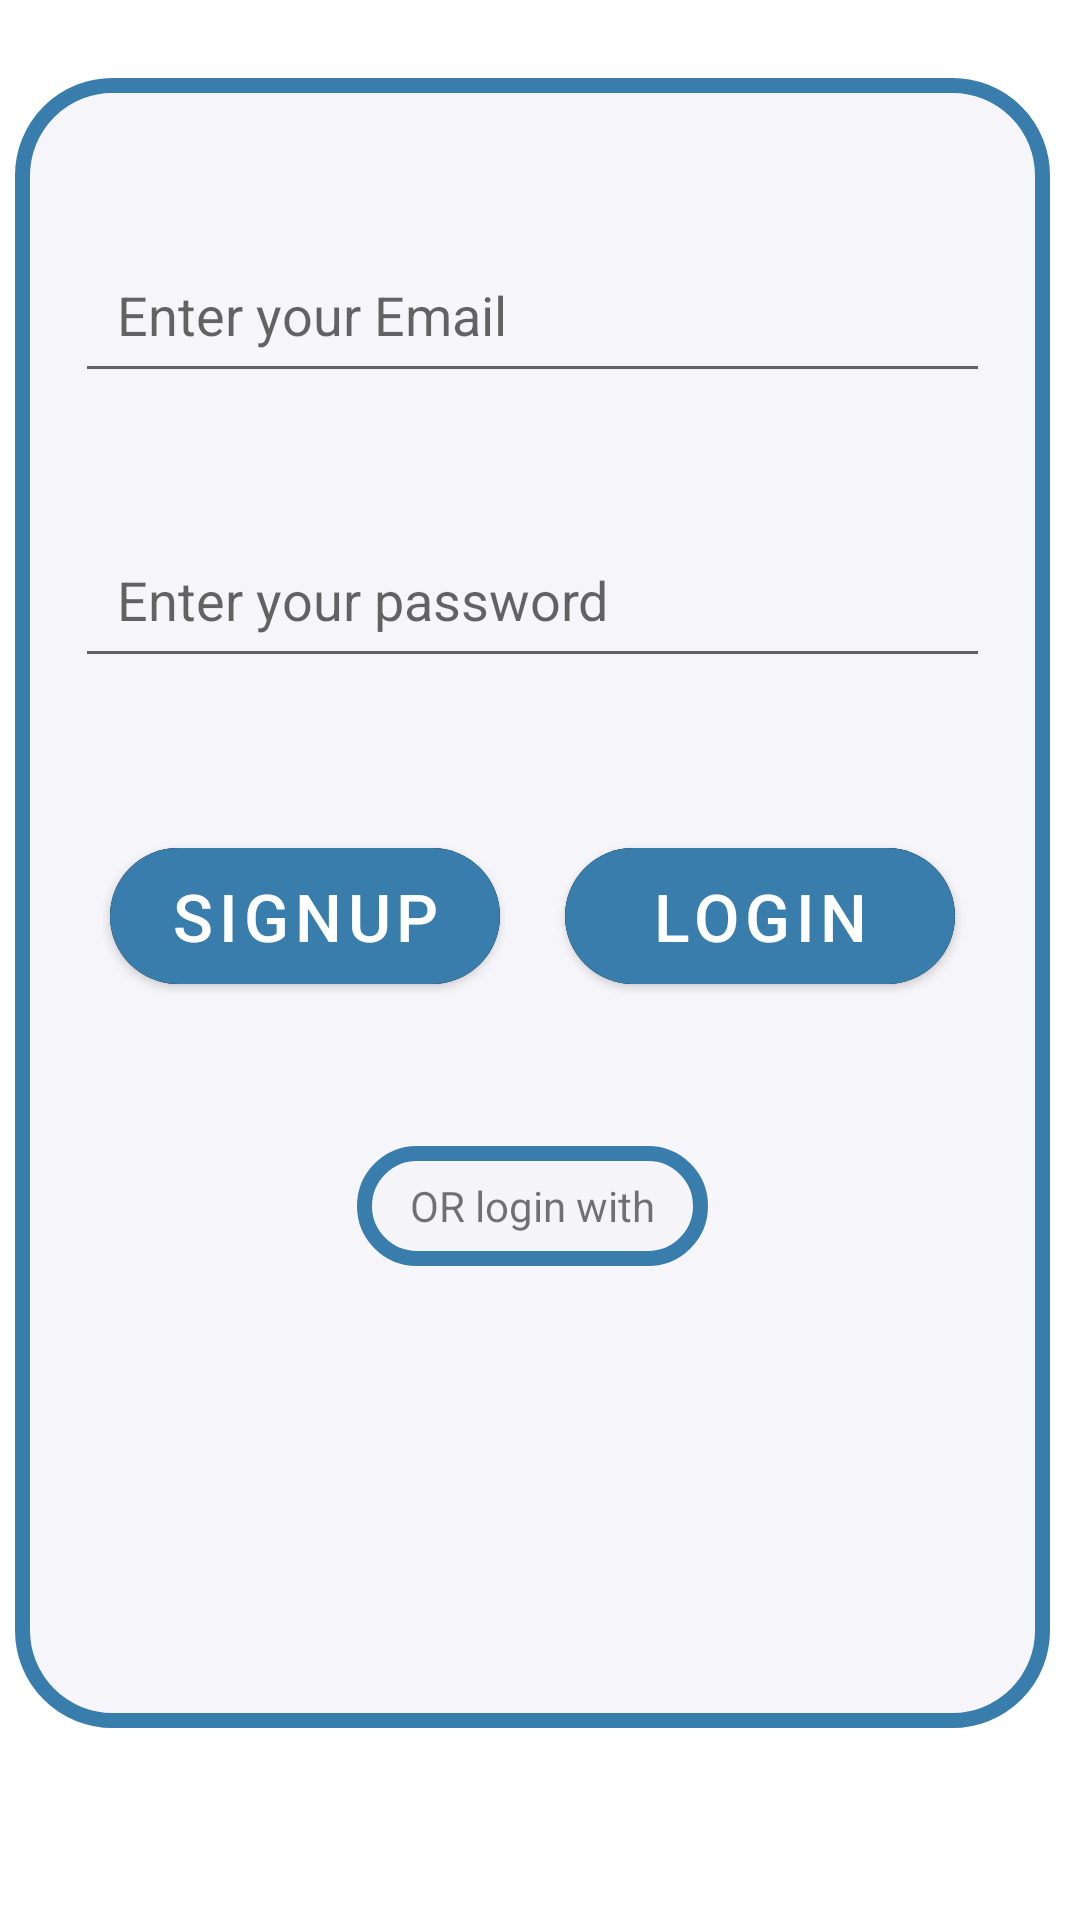

Produce the Android XML layout that renders to this screen, including the resource entries it uses.
<!-- AndroidManifest.xml: application theme Theme.MediacalRemider -->
<!-- res/layout/activity_login.xml -->
<?xml version="1.0" encoding="utf-8"?>
<androidx.constraintlayout.widget.ConstraintLayout xmlns:android="http://schemas.android.com/apk/res/android"
    xmlns:app="http://schemas.android.com/apk/res-auto"
    xmlns:tools="http://schemas.android.com/tools"
    android:layout_width="match_parent"
    android:layout_height="match_parent"
    tools:context=".users.LoginActivity">

    <androidx.constraintlayout.widget.ConstraintLayout
        android:id="@+id/constraintLayout"
        android:layout_width="match_parent"
        android:layout_height="550dp"
        android:layout_marginBottom="64dp"
        android:background="@drawable/layout_shaoe"
        android:padding="10dp"
        android:layout_marginStart="5dp"
        android:layout_marginEnd="10dp"
        android:layout_marginHorizontal="4dp"
        app:layout_constraintBottom_toBottomOf="parent"
        app:layout_constraintEnd_toEndOf="parent"
        app:layout_constraintHorizontal_bias="1.0"
        app:layout_constraintStart_toStartOf="parent"
        tools:context=".Register.LoginActivity">

        <EditText
            android:id="@+id/email_et"
            android:layout_width="match_parent"
            android:layout_height="51dp"
            android:layout_marginTop="44dp"
            android:ems="10"
            android:hint="Enter your Email"
            android:inputType="textEmailAddress"
            android:padding="14dp"
            android:layout_marginStart="10dp"
            android:layout_marginEnd="10dp"
            app:layout_constraintEnd_toEndOf="parent"
            app:layout_constraintStart_toStartOf="parent"
            app:layout_constraintTop_toTopOf="parent" />

        <EditText
            android:id="@+id/passwrd_et"
            android:layout_width="match_parent"
            android:layout_height="51dp"
            android:layout_marginTop="44dp"
            android:ems="10"
            android:layout_marginStart="10dp"
            android:layout_marginEnd="10dp"
            android:hint="Enter your password"
            android:inputType="textPassword"
            android:padding="14dp"
            app:layout_constraintEnd_toEndOf="parent"
            app:layout_constraintStart_toStartOf="parent"
            app:layout_constraintTop_toBottomOf="@+id/email_et" />

        <TextView
            android:id="@+id/forgetpas_tv"
            android:layout_width="373dp"
            android:layout_height="32dp"
            android:layout_marginTop="20dp"
            android:layout_marginBottom="140dp"
            android:paddingStart="4dp"
            android:text="Forrget your password?"
            app:layout_constraintBottom_toTopOf="@+id/or_tv"
            app:layout_constraintEnd_toEndOf="parent"
            app:layout_constraintHorizontal_bias="1.0"
            app:layout_constraintStart_toStartOf="parent"
            app:layout_constraintTop_toBottomOf="@+id/passwrd_et"
            app:layout_constraintVertical_bias="0.0" />

        <com.google.android.material.button.MaterialButton
            android:id="@+id/login_btn"
            android:layout_width="0dp"
            android:layout_height="wrap_content"
            android:layout_marginBottom="48dp"
            android:backgroundTintMode="src_over"
            android:padding="8dp"
            android:text="Login"
            android:textSize="22sp"
            app:backgroundTint="@color/teal_700"
            app:cornerRadius="100dp"
            app:iconPadding="16dp"
            app:layout_constraintStart_toEndOf="@+id/sign_up"
            app:layout_constraintBottom_toTopOf="@+id/or_tv"
            app:layout_constraintEnd_toEndOf="parent"
            app:layout_constraintWidth_percent="0.4" />

        <TextView
            android:id="@+id/or_tv"
            android:layout_width="117dp"
            android:layout_height="40dp"
            android:layout_marginBottom="144dp"
            android:background="@drawable/layout_shaoe"
            android:gravity="center"
            android:text="OR login with"
            app:layout_constraintBottom_toBottomOf="parent"
            app:layout_constraintEnd_toEndOf="parent"
            app:layout_constraintStart_toStartOf="parent" />

        <ImageView
            android:id="@+id/login_google"
            android:layout_width="65dp"
            android:layout_height="61dp"
            android:layout_marginTop="48dp"
            android:src="@drawable/google"
           app:layout_constraintEnd_toEndOf="parent"
            app:layout_constraintHorizontal_bias="0.556"
            app:layout_constraintStart_toStartOf="parent"
            app:layout_constraintTop_toBottomOf="@+id/or_tv" />

        <com.google.android.material.button.MaterialButton
            android:id="@+id/sign_up"
            android:layout_width="0dp"
            android:layout_height="wrap_content"
            android:layout_marginBottom="48dp"
            android:backgroundTintMode="src_over"
            android:padding="8dp"
            android:text="@string/signup_btn"
            android:textSize="22sp"
            app:backgroundTint="@color/teal_700"
            app:cornerRadius="100dp"
            app:iconPadding="16dp"
            app:layout_constraintBottom_toTopOf="@+id/or_tv"
            app:layout_constraintEnd_toStartOf="@+id/login_btn"
            app:layout_constraintStart_toStartOf="parent"
            app:layout_constraintWidth_percent="0.4" />
        
    </androidx.constraintlayout.widget.ConstraintLayout>

    <TextView
        android:id="@+id/textView"
        android:layout_width="137dp"
        android:layout_height="35dp"
        android:layout_marginBottom="44dp"
        android:background="@drawable/layout_shaoe"
        android:gravity="center"
        android:text=" Login"
        android:textSize="20dp"
        app:layout_constraintBottom_toTopOf="@+id/constraintLayout"
        app:layout_constraintEnd_toEndOf="parent"
        app:layout_constraintStart_toStartOf="parent" />


</androidx.constraintlayout.widget.ConstraintLayout>
<!-- resources referenced by this layout -->
<resources>
  <color name="teal_700">#397dac</color>
  <!-- drawable layout_shaoe (drawable-v24) -->
  <?xml version="1.0" encoding="utf-8"?>
  <shape xmlns:android="http://schemas.android.com/apk/res/android">
  <corners android:radius="30dp"></corners>
      <solid android:color="@color/appBackground"></solid>
      <stroke android:color="@color/teal_700" android:width="5dp">
  
      </stroke>
  
  </shape>
  <string name="signup_btn">signup</string>
  <style name="Theme.MediacalRemider" parent="Theme.MaterialComponents.DayNight.NoActionBar">
          
          <item name="colorPrimary">@color/purple_500</item>
          <item name="colorPrimaryVariant">@color/purple_700</item>
          <item name="colorOnPrimary">@color/white</item>
          
          <item name="colorSecondary">@color/teal_200</item>
          <item name="colorSecondaryVariant">@color/teal_700</item>
          <item name="colorOnSecondary">@color/black</item>
          
          <item name="android:statusBarColor" tools:targetApi="l">@color/teal_700</item>
          
      </style>
  <color name="appBackground">#DCF5F5FA</color>
  <color name="purple_500">#FF6200EE</color>
  <color name="purple_700">#FF3700B3</color>
  <color name="white">#FFFFFFFF</color>
  <color name="teal_200">#397dac</color>
  <color name="black">#FF000000</color>
</resources>
